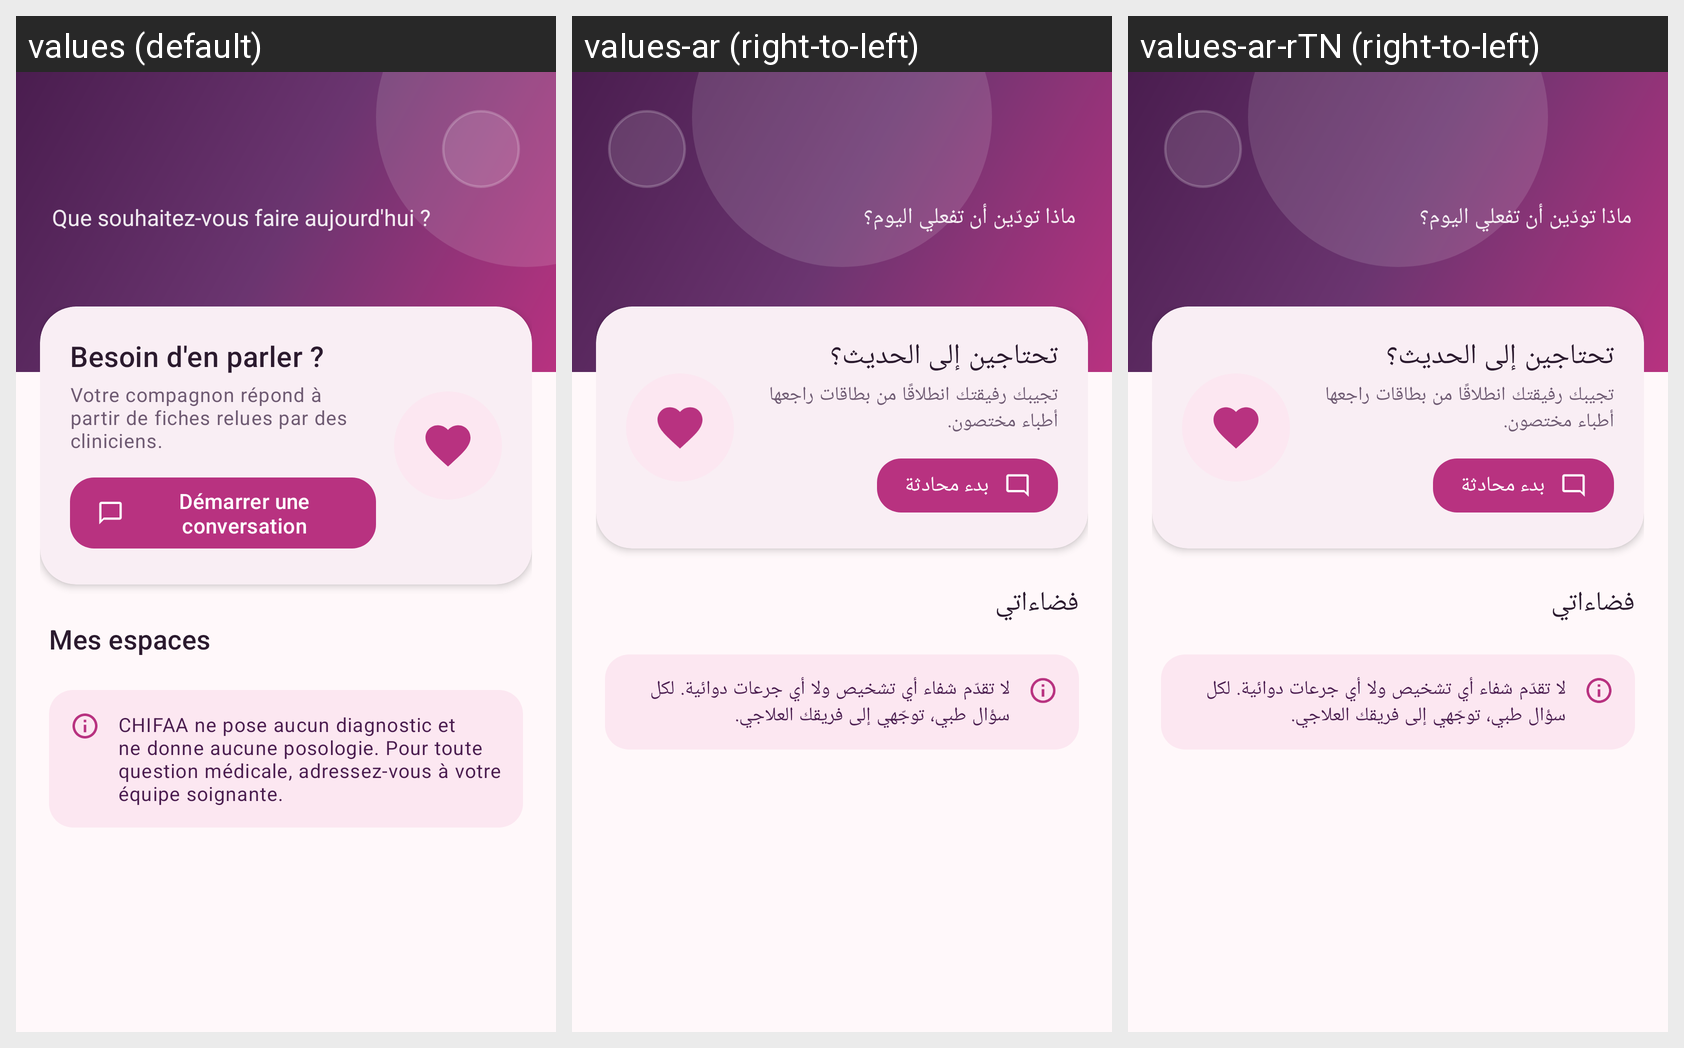

Here is an Android app screen in its default locale and in the app's own translations. Write out the translated-string differences for the strings that appear on this screen.
Android screen res/layout/activity_home.xml rendered under 3 locales, left to right: values (default), values-ar (right-to-left), values-ar-rTN (right-to-left). Device: Nexus 5 (rendered at 1080×1920; each locale shown at half size, 540×960, under a caption strip naming it); theme Theme.Chifaa.Brand.
Strings drawn on this screen, with the default value and each locale's value (text and hints the layout hard-codes, and strings that could not be matched under every locale, appear in the picture but are not listed):

dash_subtitle
  values: Que souhaitez-vous faire aujourd'hui ?
  values-ar: ماذا تودّين أن تفعلي اليوم؟
  values-ar-rTN: ماذا تودّين أن تفعلي اليوم؟  [from values-ar]

dash_companion_title
  values: Besoin d'en parler ?
  values-ar: تحتاجين إلى الحديث؟
  values-ar-rTN: تحتاجين إلى الحديث؟  [from values-ar]

dash_companion_text
  values: Votre compagnon répond à partir de fiches relues par des cliniciens.
  values-ar: تجيبك رفيقتك انطلاقًا من بطاقات راجعها أطباء مختصون.
  values-ar-rTN: تجيبك رفيقتك انطلاقًا من بطاقات راجعها أطباء مختصون.  [from values-ar]

dash_companion_action
  values: Démarrer une conversation
  values-ar: بدء محادثة
  values-ar-rTN: بدء محادثة  [from values-ar]

dash_section_spaces
  values: Mes espaces
  values-ar: فضاءاتي
  values-ar-rTN: فضاءاتي  [from values-ar]

welcome_disclaimer
  values: CHIFAA ne pose aucun diagnostic et ne donne aucune posologie. Pour toute question médicale, adressez-vous à votre équipe soignante.
  values-ar: لا تقدّم شفاء أي تشخيص ولا أي جرعات دوائية. لكل سؤال طبي، توجّهي إلى فريقك العلاجي.
  values-ar-rTN: لا تقدّم شفاء أي تشخيص ولا أي جرعات دوائية. لكل سؤال طبي، توجّهي إلى فريقك العلاجي.  [from values-ar]
